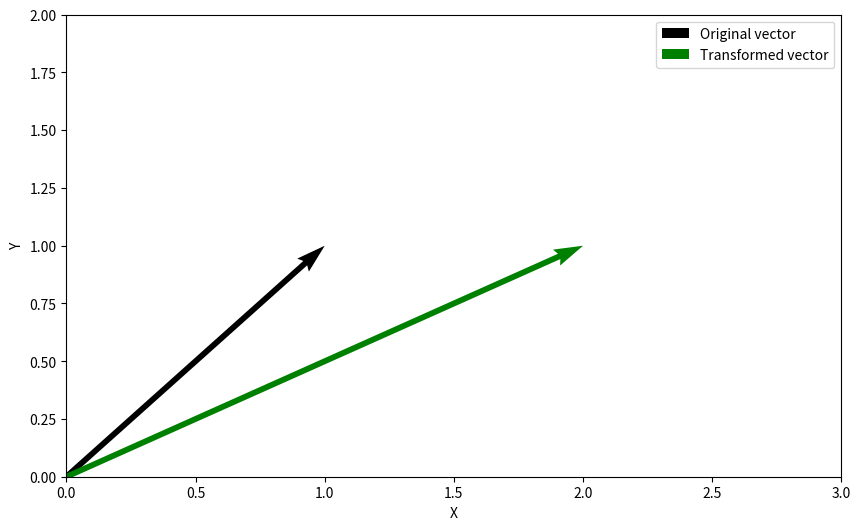

Here is the Python script that generated this plot: (Note: this script raises an exception after producing the figure.)
#!/usr/bin/env python3
# [email redacted]
# 2023-02-03 20:45:54
#

import matplotlib.pyplot as plt
import numpy as np


def plot_vect(x, b, xlim, ylim):
    plt.figure(figsize=(10, 6))
    plt.quiver(
        0,
        0,
        x[0],
        x[1],
        color="k",
        angles="xy",
        scale_units="xy",
        scale=1,
        label="Original vector",
    )
    plt.quiver(
        0,
        0,
        b[0],
        b[1],
        color="g",
        angles="xy",
        scale_units="xy",
        scale=1,
        label="Transformed vector",
    )
    plt.xlim(xlim)
    plt.ylim(ylim)
    plt.xlabel("X")
    plt.ylabel("Y")
    plt.legend()
    plt.show()


A = np.array([[2, 0], [0, 1]])

x = np.array([[1], [1]])
b = np.dot(A, x)
plot_vect(x, b, (0, 3), (0, 2))

plt.plot(x, y)
plt.show()
